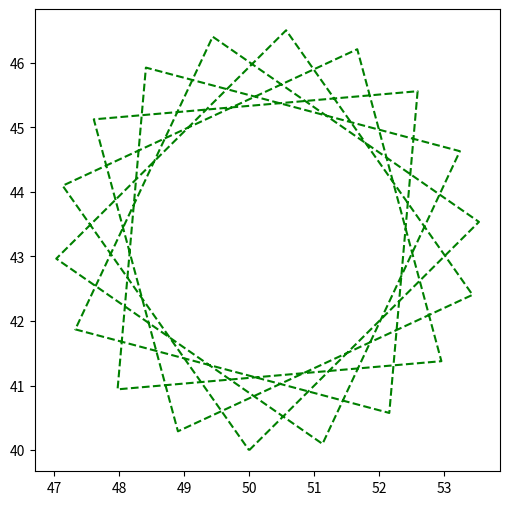

Recreate this plot in Python.
from math import sin, cos, radians
from matplotlib import pyplot as plt


def left(trtl, angle):
    trtl['azimuth'] += angle


def right(trtl, angle):
    trtl['azimuth'] -= angle


def forward(trtl, r):
    x, y = trtl['X'][-1], trtl['Y'][-1]
    azimuth = trtl['azimuth']
    x += r * cos(radians(azimuth))
    y += r * sin(radians(azimuth))
    trtl['X'].append(x)
    trtl['Y'].append(y)


def set_turtle(x=0, y=0, azimuth=0):
    return {'X': [x],
            'Y': [y],
            'azimuth': azimuth}


def draw(trtl, **kwargs):
    plt.plot(trtl['X'], trtl['Y'], **kwargs)


def polygon_with_stop(position, side, angle):
    ang_sum = 0
    while True:
        forward(position, side)
        left(position, angle)
        ang_sum += angle
        
        if ang_sum % 360 == 0:
            return


if __name__ == '__main__':
    position = set_turtle(50, 40, 45)
    polygon_with_stop(position, 5, 100)
    plt.figure(figsize=(6, 6))
    draw(position, color='green', ls='--')
    plt.show()
